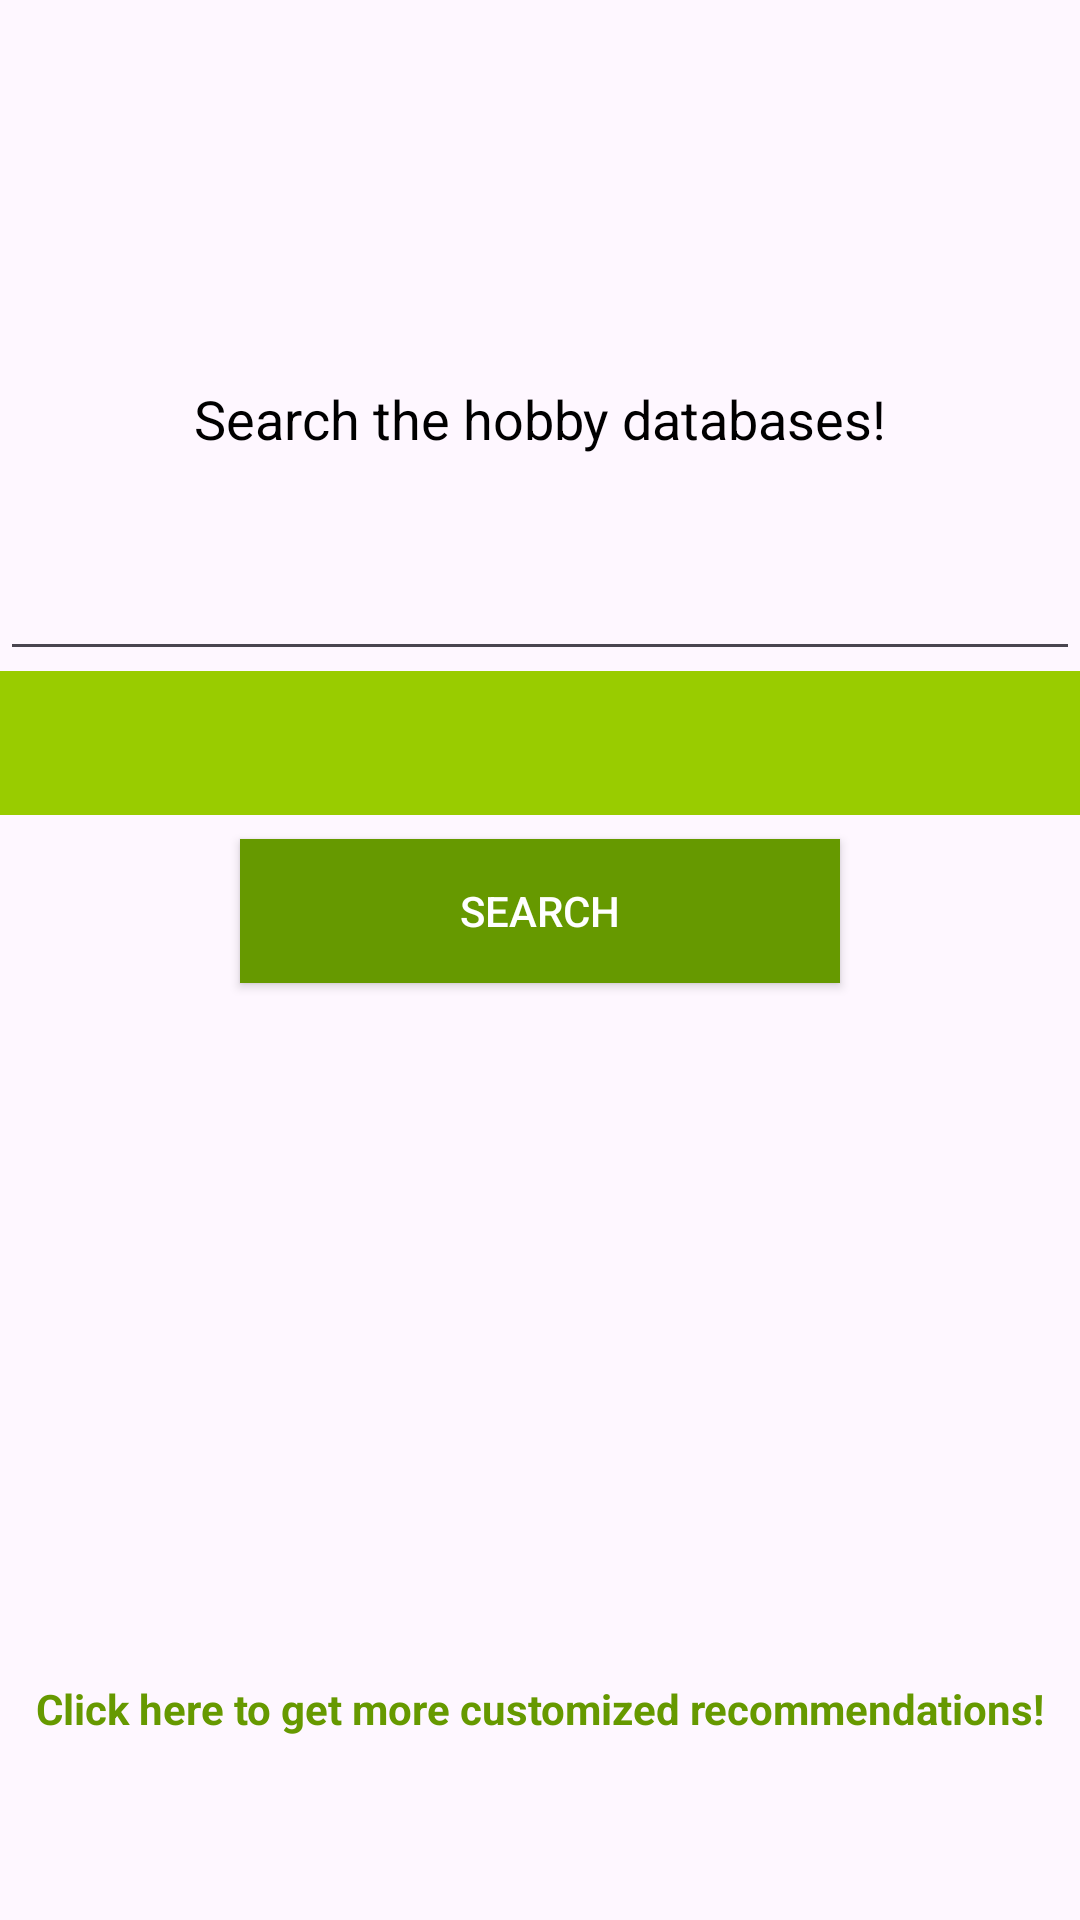

The Android layout XML behind this screen, and the referenced resources:
<!-- AndroidManifest.xml: application theme Theme.TFM -->
<!-- res/layout/fragment_search.xml -->
<?xml version="1.0" encoding="utf-8"?>
<FrameLayout xmlns:android="http://schemas.android.com/apk/res/android"
    xmlns:app="http://schemas.android.com/apk/res-auto"
    xmlns:tools="http://schemas.android.com/tools"
    android:layout_width="match_parent"
    android:layout_height="match_parent"
    tools:context=".searches.SearchFragment">

    <ScrollView
        android:layout_width="match_parent"
        android:layout_height="match_parent">

        <androidx.constraintlayout.widget.ConstraintLayout
            android:layout_width="match_parent"
            android:layout_height="wrap_content">

            <TextView
                android:id="@+id/searchLabel"
                android:layout_width="wrap_content"
                android:layout_height="wrap_content"
                android:text="Search the hobby databases!"
                android:textColor="@android:color/black"
                android:textSize="18sp"
                app:layout_constraintBottom_toTopOf="@id/searchET"
                app:layout_constraintEnd_toEndOf="parent"
                app:layout_constraintStart_toStartOf="parent"
                app:layout_constraintTop_toTopOf="parent"
                app:layout_constraintVertical_chainStyle="packed" />

            <EditText
                android:id="@+id/searchET"
                android:layout_width="0dp"
                android:layout_height="72dp"
                android:hint=""
                android:inputType="text"
                android:padding="12dp"
                android:textAlignment="center"
                app:layout_constraintBottom_toTopOf="@id/searchOptions"
                app:layout_constraintEnd_toEndOf="parent"
                app:layout_constraintStart_toStartOf="parent"
                app:layout_constraintTop_toBottomOf="@id/searchLabel"
                app:layout_constraintWidth_default="spread" />

            <Spinner
                android:id="@+id/searchOptions"
                android:layout_width="0dp"
                android:layout_height="48dp"
                android:background="@android:color/holo_green_light"
                android:textAlignment="center"
                android:textColor="@android:color/white"
                app:layout_constraintBottom_toTopOf="@id/searchRecsGuideline"
                app:layout_constraintEnd_toEndOf="parent"
                app:layout_constraintStart_toStartOf="parent"
                app:layout_constraintTop_toBottomOf="@id/searchET"
                app:layout_constraintVertical_bias="0.1"
                app:layout_constraintWidth_default="spread" />

            <androidx.appcompat.widget.AppCompatButton
                android:id="@+id/searchButton"
                android:layout_width="200dp"
                android:layout_height="wrap_content"
                android:background="@android:color/holo_green_dark"
                android:text="Search"
                android:textColor="@color/white"
                app:layout_constraintBottom_toTopOf="@id/searchRecsGuideline"
                app:layout_constraintEnd_toEndOf="parent"
                app:layout_constraintStart_toStartOf="parent"
                app:layout_constraintTop_toBottomOf="@id/searchOptions"
                app:layout_constraintVertical_bias="0.1" />

            <androidx.constraintlayout.widget.Guideline
                android:id="@+id/searchRecsGuideline"
                android:layout_width="wrap_content"
                android:layout_height="wrap_content"
                android:orientation="horizontal"
                app:layout_constraintGuide_begin="399dp" />

            <androidx.constraintlayout.widget.ConstraintLayout
                android:id="@+id/recsConstraintLayout"
                android:layout_width="match_parent"
                android:layout_height="wrap_content"
                app:layout_constraintBottom_toBottomOf="parent"
                app:layout_constraintEnd_toEndOf="parent"
                app:layout_constraintStart_toStartOf="parent"
                app:layout_constraintTop_toBottomOf="@id/searchRecsGuideline">

                

                <TextView
                    android:id="@+id/recsTextView"
                    android:layout_width="wrap_content"
                    android:layout_height="wrap_content"
                    android:text=""
                    android:textStyle="bold"
                    app:layout_constraintBottom_toTopOf="@id/recPoster2"
                    app:layout_constraintEnd_toEndOf="parent"
                    app:layout_constraintStart_toStartOf="parent"
                    app:layout_constraintTop_toTopOf="parent" />

                <ImageView
                    android:id="@+id/recPoster1"
                    android:layout_width="88dp"
                    android:layout_height="113dp"
                    android:src="@drawable/placeholder"
                    android:scaleType="centerCrop"
                    android:layout_marginTop="10dp"
                    app:layout_constraintBottom_toTopOf="@id/recTextView1"
                    app:layout_constraintEnd_toStartOf="@id/recPoster2"
                    app:layout_constraintStart_toStartOf="parent"
                    app:layout_constraintTop_toBottomOf="@id/recsTextView" />

                <ImageView
                    android:id="@+id/recPoster2"
                    android:layout_width="88dp"
                    android:layout_height="113dp"
                    android:src="@drawable/placeholder"
                    android:scaleType="centerCrop"
                    android:layout_marginTop="10dp"
                    app:layout_constraintBottom_toTopOf="@id/recTextView2"
                    app:layout_constraintEnd_toStartOf="@id/recPoster3"
                    app:layout_constraintStart_toEndOf="@id/recPoster1"
                    app:layout_constraintTop_toBottomOf="@id/recsTextView" />

                <ImageView
                    android:id="@+id/recPoster3"
                    android:layout_width="88dp"
                    android:layout_height="113dp"
                    android:src="@drawable/placeholder"
                    android:scaleType="centerCrop"
                    android:layout_marginTop="10dp"
                    app:layout_constraintBottom_toTopOf="@id/recTextView3"
                    app:layout_constraintEnd_toStartOf="@id/recPoster4"
                    app:layout_constraintStart_toEndOf="@id/recPoster2"
                    app:layout_constraintTop_toBottomOf="@id/recsTextView" />

                <ImageView
                    android:id="@+id/recPoster4"
                    android:layout_width="88dp"
                    android:layout_height="113dp"
                    android:src="@drawable/placeholder"
                    android:scaleType="centerCrop"
                    android:layout_marginTop="10dp"
                    app:layout_constraintBottom_toTopOf="@id/recTextView4"
                    app:layout_constraintEnd_toEndOf="parent"
                    app:layout_constraintStart_toEndOf="@id/recPoster3"
                    app:layout_constraintTop_toBottomOf="@id/recsTextView" />

                <TextView
                    android:id="@+id/recTextView1"
                    android:layout_width="0dp"
                    android:layout_height="wrap_content"
                    android:text=""
                    android:gravity="center"
                    app:layout_constraintBottom_toTopOf="@id/recsLinkTextView"
                    app:layout_constraintTop_toBottomOf="@id/recPoster1"
                    app:layout_constraintStart_toStartOf="@id/recPoster1"
                    app:layout_constraintEnd_toEndOf="@id/recPoster1" />

                <TextView
                    android:id="@+id/recTextView2"
                    android:layout_width="0dp"
                    android:layout_height="wrap_content"
                    android:text=""
                    android:gravity="center"
                    app:layout_constraintBottom_toTopOf="@id/recsLinkTextView"
                    app:layout_constraintTop_toBottomOf="@id/recPoster2"
                    app:layout_constraintStart_toStartOf="@id/recPoster2"
                    app:layout_constraintEnd_toEndOf="@id/recPoster2" />

                <TextView
                    android:id="@+id/recTextView3"
                    android:layout_width="0dp"
                    android:layout_height="wrap_content"
                    android:text=""
                    android:gravity="center"
                    app:layout_constraintBottom_toTopOf="@id/recsLinkTextView"
                    app:layout_constraintTop_toBottomOf="@id/recPoster3"
                    app:layout_constraintStart_toStartOf="@id/recPoster3"
                    app:layout_constraintEnd_toEndOf="@id/recPoster3" />

                <TextView
                    android:id="@+id/recTextView4"
                    android:layout_width="0dp"
                    android:layout_height="wrap_content"
                    android:text=""
                    android:gravity="center"
                    app:layout_constraintBottom_toTopOf="@id/recsLinkTextView"
                    app:layout_constraintTop_toBottomOf="@id/recPoster4"
                    app:layout_constraintStart_toStartOf="@id/recPoster4"
                    app:layout_constraintEnd_toEndOf="@id/recPoster4" />

                <TextView
                    android:id="@+id/recsLinkTextView"
                    android:layout_width="wrap_content"
                    android:layout_height="wrap_content"
                    android:text="Click here to get more customized recommendations!"
                    android:textStyle="bold"
                    android:textColor="@android:color/holo_green_dark"
                    app:layout_constraintBottom_toBottomOf="parent"
                    app:layout_constraintEnd_toEndOf="parent"
                    app:layout_constraintStart_toStartOf="parent"
                    app:layout_constraintTop_toBottomOf="@id/recTextView2" />

            </androidx.constraintlayout.widget.ConstraintLayout>

        </androidx.constraintlayout.widget.ConstraintLayout>
    </ScrollView>
</FrameLayout>
<!-- resources referenced by this layout -->
<resources>
  <style name="Theme.TFM" parent="Base.Theme.TFM" />
  <style name="Base.Theme.TFM" parent="Theme.Material3.DayNight.NoActionBar">
          
          
      </style>
  <!-- not gathered from this repository: default colours our renderer supplied (Android Studio template values) -->
  <color name="white">#FFFFFFFF</color>
</resources>
